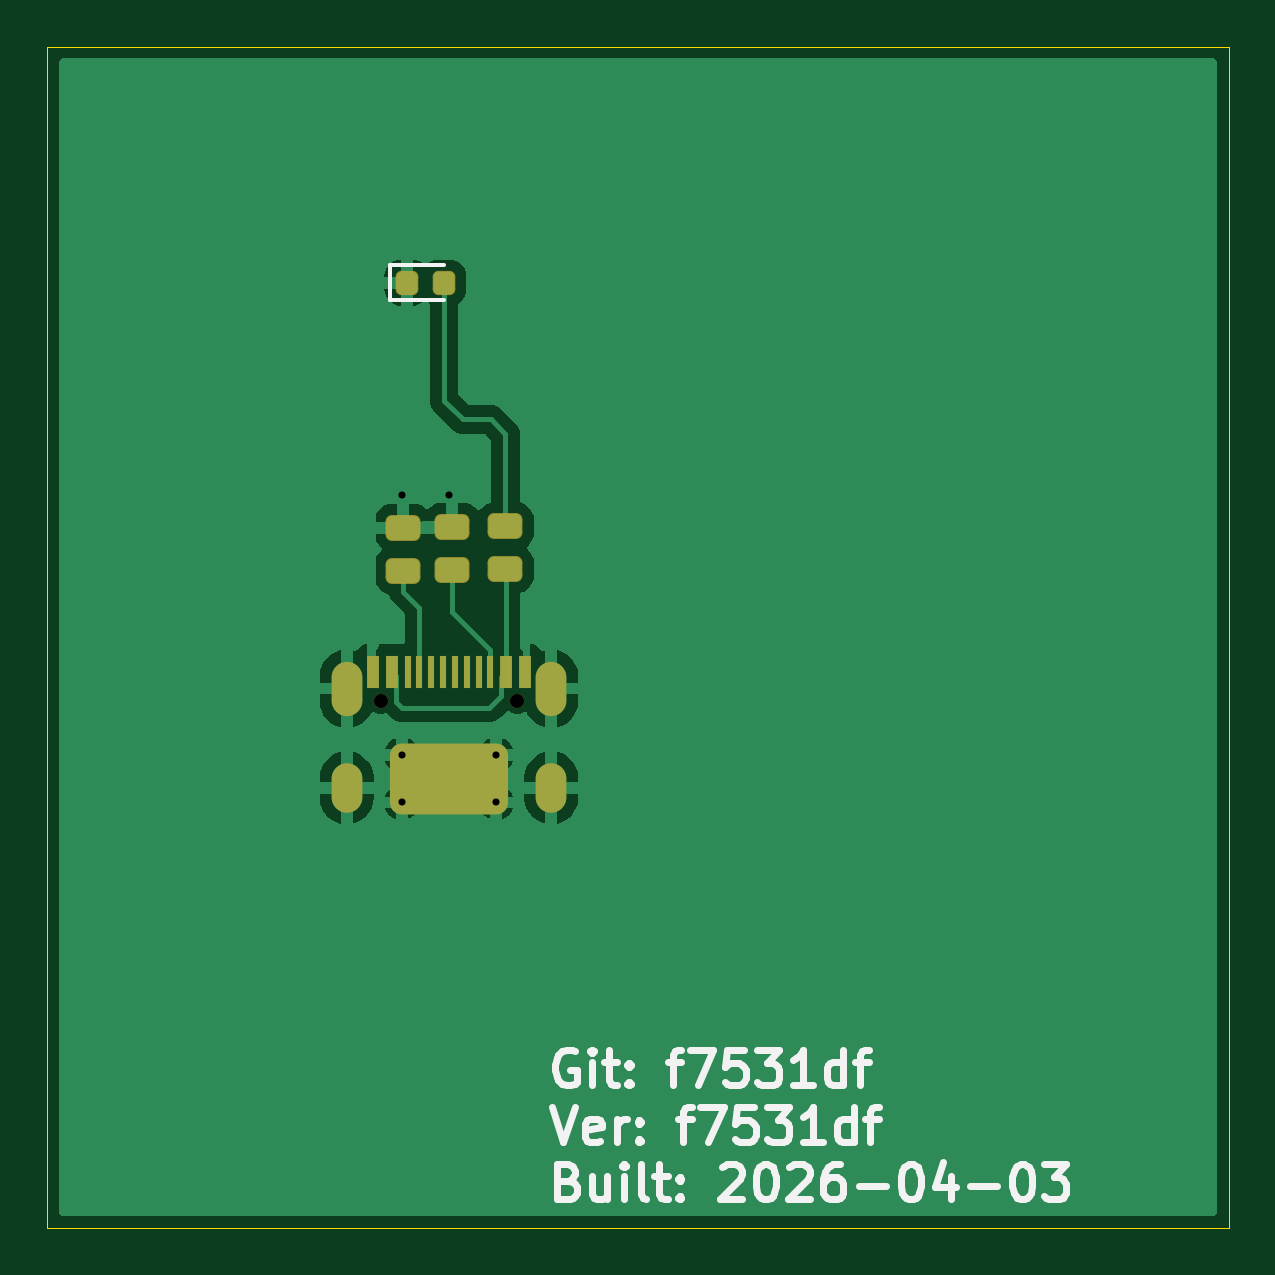
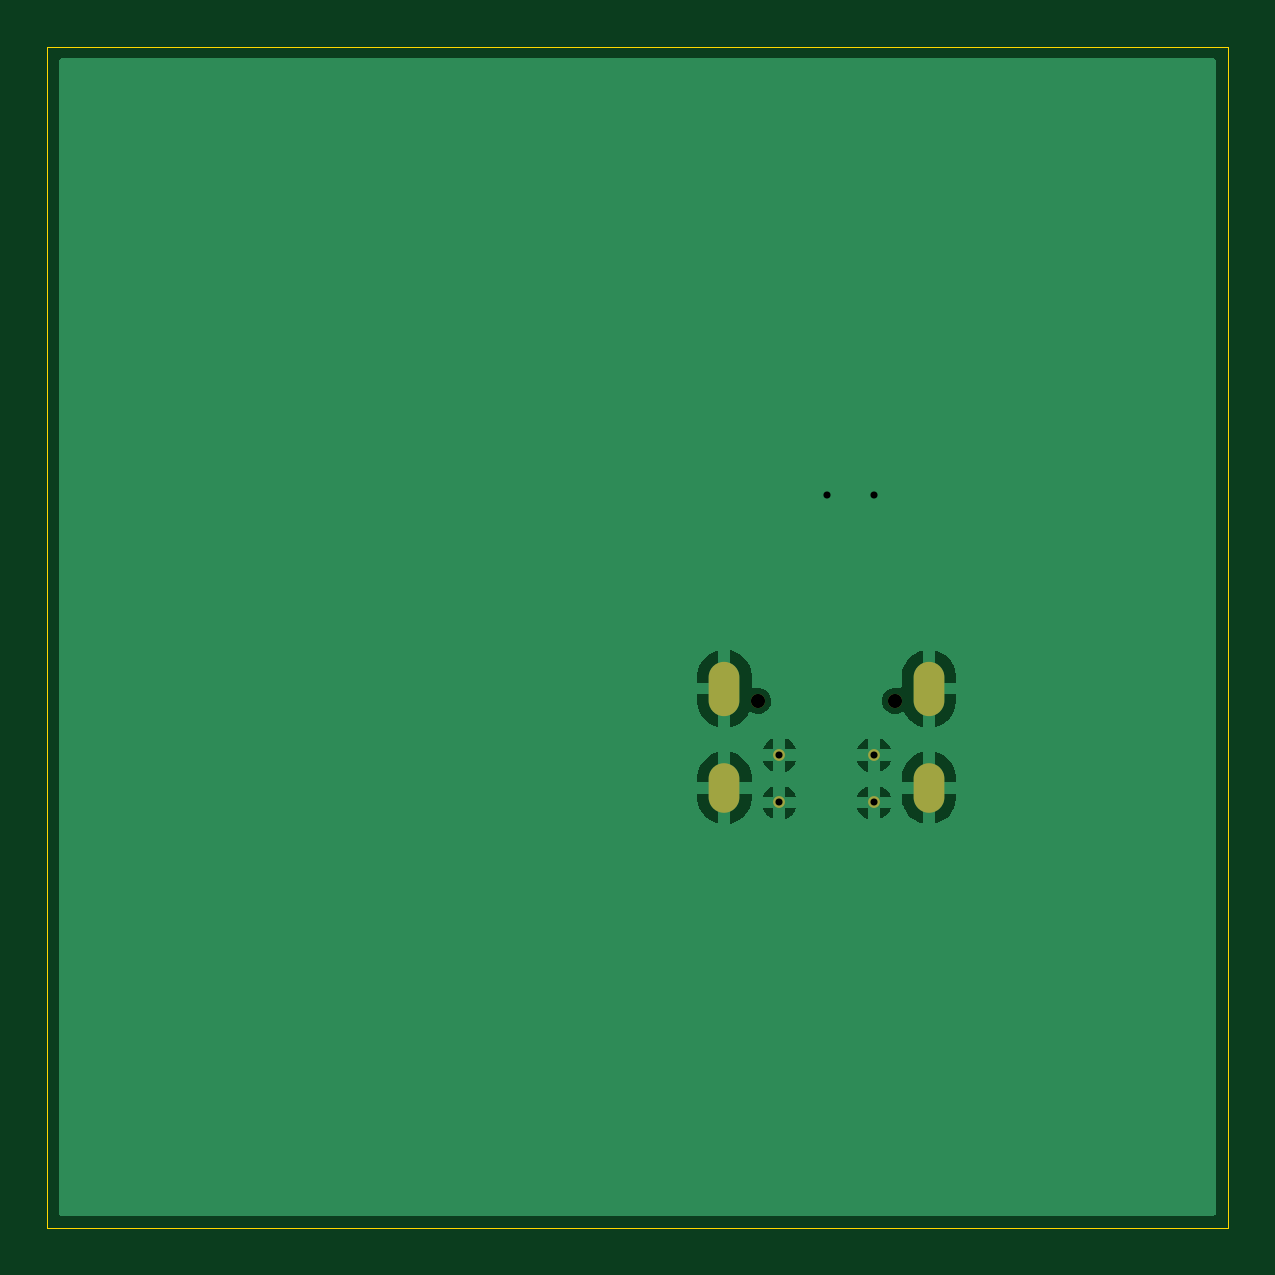
Circuit board: 10 layer files. Board 50.0 x 50.0 mm.
- bottom_copper: pcb_1-B_Cu.gbr (18264 bytes)
- bottom_mask: pcb_1-B_Mask.gbr (848 bytes)
- paste: pcb_1-B_Paste.gbr (452 bytes)
- bottom_silk: pcb_1-B_Silkscreen.gbr (453 bytes)
- outline: pcb_1-Edge_Cuts.gbr (686 bytes)
- top_copper: pcb_1-F_Cu.gbr (32346 bytes)
- top_mask: pcb_1-F_Mask.gbr (2402 bytes)
- paste: pcb_1-F_Paste.gbr (2018 bytes)
- top_silk: pcb_1-F_Silkscreen.gbr (18068 bytes)
- drill: pcb_1-drill.drl (807 bytes)

=== bottom_copper: pcb_1-B_Cu.gbr (18264 bytes, source omitted) ===
=== bottom_mask: pcb_1-B_Mask.gbr ===
%TF.GenerationSoftware,KiCad,Pcbnew,9.0.7+1*%
%TF.CreationDate,2026-04-03T12:45:34+00:00*%
%TF.ProjectId,pcb_1,7063625f-312e-46b6-9963-61645f706362,rev?*%
%TF.SameCoordinates,Original*%
%TF.FileFunction,Soldermask,Bot*%
%TF.FilePolarity,Negative*%
%FSLAX46Y46*%
G04 Gerber Fmt 4.6, Leading zero omitted, Abs format (unit mm)*
G04 Created by KiCad (PCBNEW 9.0.7+1) date 2026-04-03 12:45:34*
%MOMM*%
%LPD*%
G01*
G04 APERTURE LIST*
%ADD10C,0.600000*%
%ADD11O,1.300000X2.300000*%
%ADD12O,1.300000X2.100000*%
%ADD13C,0.500000*%
G04 APERTURE END LIST*
D10*
%TO.C,J1*%
X114110000Y-77700000D03*
X119890000Y-77700000D03*
D11*
X112670000Y-77180000D03*
D12*
X112670000Y-81380000D03*
D13*
X115000000Y-80000000D03*
X115000000Y-82000000D03*
X119000000Y-80000000D03*
X119000000Y-82000000D03*
D11*
X121330000Y-77180000D03*
D12*
X121330000Y-81380000D03*
%TD*%
M02*

=== paste: pcb_1-B_Paste.gbr ===
%TF.GenerationSoftware,KiCad,Pcbnew,9.0.7+1*%
%TF.CreationDate,2026-04-03T12:45:34+00:00*%
%TF.ProjectId,pcb_1,7063625f-312e-46b6-9963-61645f706362,rev?*%
%TF.SameCoordinates,Original*%
%TF.FileFunction,Paste,Bot*%
%TF.FilePolarity,Positive*%
%FSLAX46Y46*%
G04 Gerber Fmt 4.6, Leading zero omitted, Abs format (unit mm)*
G04 Created by KiCad (PCBNEW 9.0.7+1) date 2026-04-03 12:45:34*
%MOMM*%
%LPD*%
G01*
G04 APERTURE LIST*
G04 APERTURE END LIST*
M02*

=== bottom_silk: pcb_1-B_Silkscreen.gbr ===
%TF.GenerationSoftware,KiCad,Pcbnew,9.0.7+1*%
%TF.CreationDate,2026-04-03T12:45:34+00:00*%
%TF.ProjectId,pcb_1,7063625f-312e-46b6-9963-61645f706362,rev?*%
%TF.SameCoordinates,Original*%
%TF.FileFunction,Legend,Bot*%
%TF.FilePolarity,Positive*%
%FSLAX46Y46*%
G04 Gerber Fmt 4.6, Leading zero omitted, Abs format (unit mm)*
G04 Created by KiCad (PCBNEW 9.0.7+1) date 2026-04-03 12:45:34*
%MOMM*%
%LPD*%
G01*
G04 APERTURE LIST*
G04 APERTURE END LIST*
M02*

=== outline: pcb_1-Edge_Cuts.gbr ===
%TF.GenerationSoftware,KiCad,Pcbnew,9.0.7+1*%
%TF.CreationDate,2026-04-03T12:45:34+00:00*%
%TF.ProjectId,pcb_1,7063625f-312e-46b6-9963-61645f706362,rev?*%
%TF.SameCoordinates,Original*%
%TF.FileFunction,Profile,NP*%
%FSLAX46Y46*%
G04 Gerber Fmt 4.6, Leading zero omitted, Abs format (unit mm)*
G04 Created by KiCad (PCBNEW 9.0.7+1) date 2026-04-03 12:45:34*
%MOMM*%
%LPD*%
G01*
G04 APERTURE LIST*
%TA.AperFunction,Profile*%
%ADD10C,0.050000*%
%TD*%
G04 APERTURE END LIST*
D10*
X100000000Y-50000000D02*
X150000000Y-50000000D01*
X150000000Y-50000000D02*
X150000000Y-100000000D01*
X100000000Y-100000000D02*
X100000000Y-50000000D01*
X150000000Y-100000000D02*
X100000000Y-100000000D01*
M02*

=== top_copper: pcb_1-F_Cu.gbr (32346 bytes, source omitted) ===
=== top_mask: pcb_1-F_Mask.gbr (2402 bytes, source withheld) ===
=== paste: pcb_1-F_Paste.gbr (2018 bytes, source withheld) ===
=== top_silk: pcb_1-F_Silkscreen.gbr (18068 bytes, source omitted) ===
=== drill: pcb_1-drill.drl ===
M48
; DRILL file {KiCad 9.0.7+1} date 2026-04-03T12:45:34+0000
; FORMAT={-:-/ absolute / metric / decimal}
; #@! TF.CreationDate,2026-04-03T12:45:34+00:00
; #@! TF.GenerationSoftware,Kicad,Pcbnew,9.0.7+1
; #@! TF.FileFunction,MixedPlating,1,2
FMAT,2
METRIC
; #@! TA.AperFunction,Plated,PTH,ViaDrill
T1C0.300
; #@! TA.AperFunction,Plated,PTH,ComponentDrill
T2C0.300
; #@! TA.AperFunction,Plated,PTH,ComponentDrill
T3C0.500
; #@! TA.AperFunction,NonPlated,NPTH,ComponentDrill
T4C0.600
%
G90
G05
T1
X115.0Y-69.0
X117.0Y-69.0
T2
X115.0Y-80.0
X115.0Y-82.0
X119.0Y-80.0
X119.0Y-82.0
T4
X114.11Y-77.7
X119.89Y-77.7
T3
G00X112.67Y-76.63
M15
G01X112.67Y-77.73
M16
G05
G00X112.67Y-80.98
M15
G01X112.67Y-81.78
M16
G05
G00X121.33Y-76.63
M15
G01X121.33Y-77.73
M16
G05
G00X121.33Y-80.98
M15
G01X121.33Y-81.78
M16
G05
M30
